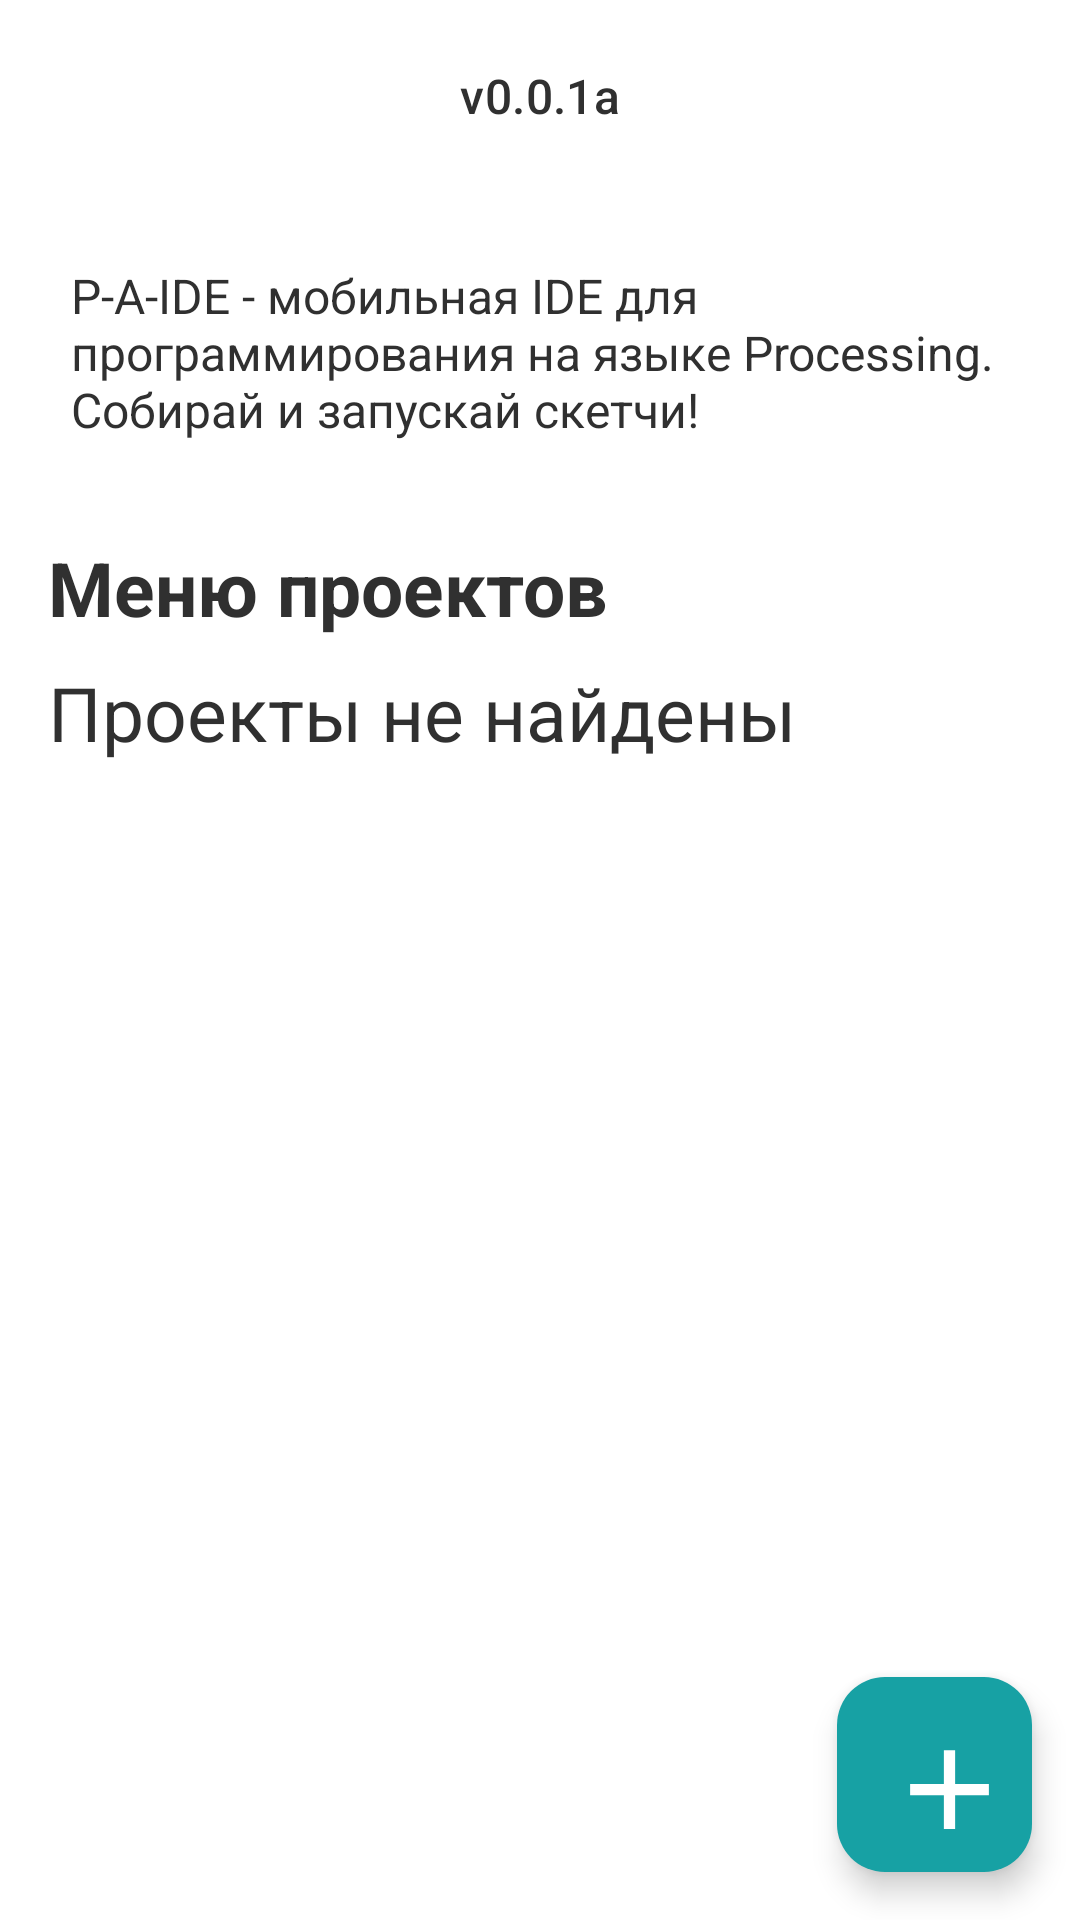

Android layout source for this screen:
<!-- AndroidManifest.xml: application theme AppTheme -->
<!-- res/layout/main.xml -->
<?xml version="1.0" encoding="utf-8"?>
<RelativeLayout
    xmlns:android="http://schemas.android.com/apk/res/android"
    xmlns:app="http://schemas.android.com/apk/res-auto"
    android:layout_height="match_parent"
    android:layout_width="match_parent">

    <com.google.android.material.appbar.AppBarLayout
        android:layout_height="wrap_content"
        android:layout_width="match_parent"
        android:theme="@style/ThemeOverlay.MaterialComponents.Dark.ActionBar"
        android:id="@+id/appbar">

        <com.google.android.material.appbar.MaterialToolbar
            android:layout_height="?attr/actionBarSize"
            android:layout_width="match_parent"
            app:subtitleTextColor="@color/toolbarTitle"
            android:background="@color/bg"
            app:titleCentered="true"
            app:titleTextColor="@color/toolbarTitle"
            app:popupTheme="@style/ThemeOverlay.MaterialComponents.Light"
            app:subtitleCentered="true"
            android:id="@+id/toolbar"
            app:subtitle="@string/app_version" />

    </com.google.android.material.appbar.AppBarLayout>

    <TextView
        android:layout_height="wrap_content"
        android:layout_width="match_parent"
        android:layout_below="@+id/appbar"
        android:background="@drawable/round_bg"
        android:layout_margin="16dp"
        android:padding="7.5dp"
        android:textSize="16sp"
        android:textColor="@color/text"
        android:id="@+id/appDescription"
        android:text="@string/app_description" />

    <TextView
        android:layout_height="wrap_content"
        android:layout_width="match_parent"
        android:layout_below="@+id/appDescription"
        android:layout_marginEnd="16dp"
        android:textSize="25sp"
        android:textColor="@color/text"
        android:layout_marginTop="8dp"
        android:layout_marginStart="16dp"
        android:id="@+id/projectsMenu"
        android:text="@string/projects"
        android:textStyle="bold" />

    <androidx.recyclerview.widget.RecyclerView
        android:layout_height="match_parent"
        android:layout_width="match_parent"
        android:layout_below="@+id/projectsMenu"
        android:layout_marginEnd="16dp"
        android:layout_marginTop="8dp"
        android:layout_marginStart="16dp"
        android:id="@+id/projects" />

    <TextView
        android:layout_height="match_parent"
        android:layout_width="match_parent"
        android:layout_below="@+id/projectsMenu"
        android:layout_marginEnd="16dp"
        android:layout_above="@+id/newProjectButton"
        android:textSize="25sp"
        android:textColor="@color/text"
        android:layout_marginTop="8dp"
        android:layout_marginStart="16dp"
        android:id="@+id/empty_projects"
        android:text="@string/projects_not_found" />

    <com.google.android.material.floatingactionbutton.FloatingActionButton
        android:layout_height="65dp"
        android:layout_width="65dp"
        app:maxImageSize="45dp"
        app:rippleColor="@color/ripple"
        app:backgroundTint="@color/primary"
        android:layout_margin="16dp"
        app:tint="@color/tint"
        android:layout_alignParentEnd="true"
        app:fabCustomSize="75dp"
        android:layout_alignParentBottom="true"
        app:srcCompat="@drawable/plus"
        android:id="@+id/newProjectButton" />

</RelativeLayout>
<!-- resources referenced by this layout -->
<resources>
  <color name="bg">#ffffff</color>
  <color name="primary">#17A1A4</color>
  <color name="ripple">#50000000</color>
  <color name="text">#303030</color>
  <color name="tint">#ffffff</color>
  <color name="toolbarTitle">#303030</color>
  <!-- drawable plus (drawable) -->
  <vector
      xmlns:android="http://schemas.android.com/apk/res/android"
      android:height="24dp"
      android:width="24dp"
      android:viewportWidth="24"
      android:viewportHeight="24">
      <path
          android:fillColor="@color/tint"
          android:pathData="M19,13H13V19H11V13H5V11H11V5H13V11H19V13Z" />
  </vector>
  <!-- drawable round_bg (drawable) -->
  <?xml version="1.0" encoding="utf-8"?>
  <shape xmlns:android="http://schemas.android.com/apk/res/android"
      android:shape="rectangle">
  
      <solid android:color="@color/bgVariant" />
  
      <corners android:radius="20dp"  />
      
      <stroke android:width="2dp" android:color="@color/primary"/>
  
  </shape>
  <string name="app_description">P-A-IDE - мобильная IDE для программирования на языке Processing. Собирай и запускай скетчи!</string>
  <string name="app_version">v0.0.1a</string>
  <string name="projects">Меню проектов</string>
  <string name="projects_not_found">Проекты не найдены</string>
  <style name="AppTheme" parent="Theme.Material3.DayNight.NoActionBar">
          <item name="colorPrimary">@color/primary</item>
          <item name="colorPrimaryVariant">@color/primaryVariant</item>
           <item name="colorControlHighlight">@color/ripple</item>
          
          <item name="android:tint">@color/tint</item>
          <item name="android:windowBackground">@color/bg</item>
      </style>
  <color name="bgVariant">#E5FEFF</color>
  <color name="primaryVariant">#4EB7BB</color>
</resources>
